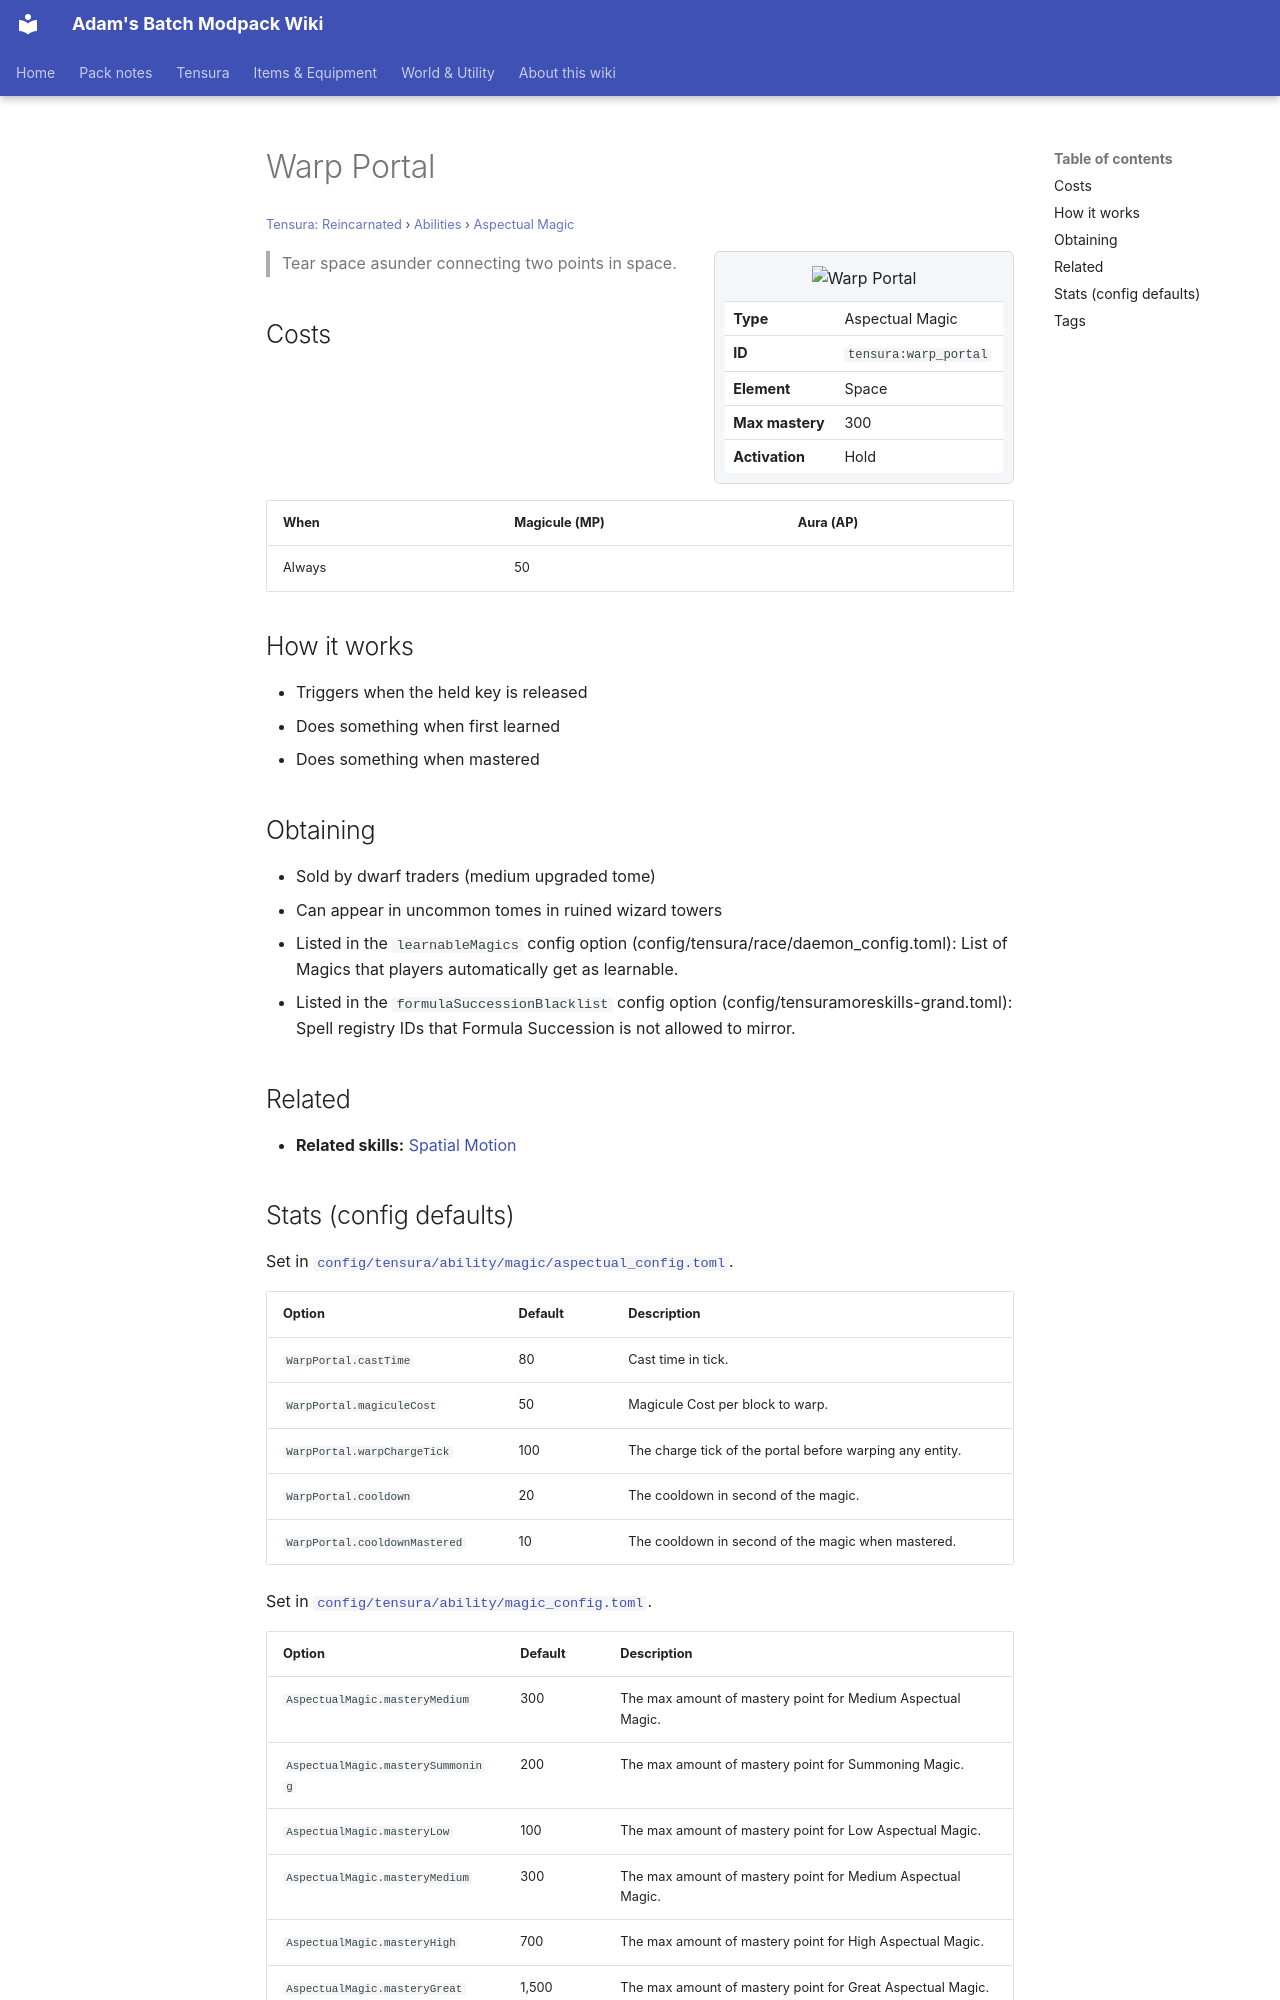

repository: Proteus-Nell/Adams-Batch-MC-Modpack-Wiki · page: tensura-reincarnated/abilities/aspectual-magic/warp-portal/index.html · generator: mkdocs

# Warp Portal

<small>[Tensura: Reincarnated](../../index.md) &rsaquo; [Abilities](../index.md) &rsaquo; [Aspectual Magic](index.md)</small>

<div class="infobox" markdown>

![Warp Portal](../../../assets/icons/tensura/skill/warp_portal.png)

| | |
|---|---|
| **Type** | Aspectual Magic |
| **ID** | `tensura:warp_portal` |
| **Element** | Space |
| **Max mastery** | 300 |
| **Activation** | Hold |

</div>

> Tear space asunder connecting two points in space.

## Costs

| When | Magicule (MP) | Aura (AP) |
|---|---|---|
| Always | 50 |  |

## How it works

- Triggers when the held key is released
- Does something when first learned
- Does something when mastered

## Obtaining

- Sold by dwarf traders (medium upgraded tome)
- Can appear in uncommon tomes in ruined wizard towers
- Listed in the `learnableMagics` config option (config/tensura/race/daemon_config.toml): List of Magics that players automatically get as learnable.
- Listed in the `formulaSuccessionBlacklist` config option (config/tensuramoreskills-grand.toml): Spell registry IDs that Formula Succession is not allowed to mirror.

## Related

- **Related skills:** [Spatial Motion](../extra-skills/spatial-motion.md)
